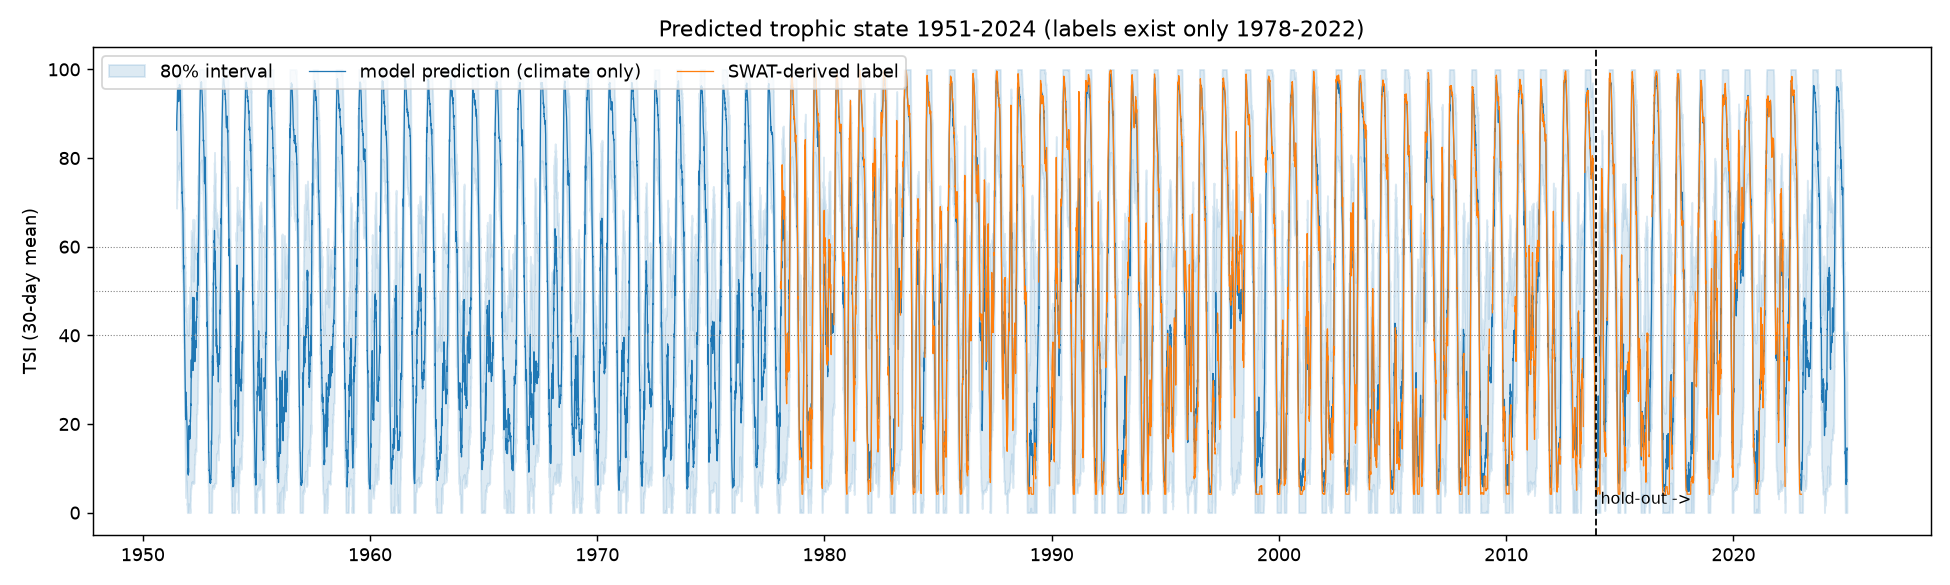

Source data for this figure (header and first rows):
date, TSI_pred, TSI_lo80, TSI_hi80, class_pred, TSI_swat_label, holdout_period
1951-06-29, 86.31, 68.68, 100.0, Hypereutrophic, , False
1951-06-30, 87.74, 70.1, 100.0, Hypereutrophic, , False
1951-07-01, 88.46, 70.83, 100.0, Hypereutrophic, , False
1951-07-02, 88.23, 70.6, 100.0, Hypereutrophic, , False
1951-07-03, 89.66, 72.03, 100.0, Hypereutrophic, , False
1951-07-04, 89.97, 72.34, 100.0, Hypereutrophic, , False
1951-07-05, 90.33, 72.7, 100.0, Hypereutrophic, , False
1951-07-06, 90.95, 73.32, 100.0, Hypereutrophic, , False
1951-07-07, 90.97, 73.33, 100.0, Hypereutrophic, , False
1951-07-08, 91.26, 73.63, 100.0, Hypereutrophic, , False
1951-07-09, 91.45, 73.82, 100.0, Hypereutrophic, , False
1951-07-10, 91.97, 74.34, 100.0, Hypereutrophic, , False
1951-07-11, 92.39, 74.76, 100.0, Hypereutrophic, , False
1951-07-12, 93.63, 76.0, 100.0, Hypereutrophic, , False
1951-07-13, 93.91, 76.28, 100.0, Hypereutrophic, , False
1951-07-14, 94.87, 77.24, 100.0, Hypereutrophic, , False
1951-07-15, 95.07, 77.44, 100.0, Hypereutrophic, , False
1951-07-16, 95.04, 77.41, 100.0, Hypereutrophic, , False
1951-07-17, 94.98, 77.35, 100.0, Hypereutrophic, , False
1951-07-18, 95.03, 77.4, 100.0, Hypereutrophic, , False
1951-07-19, 95.08, 77.45, 100.0, Hypereutrophic, , False
1951-07-20, 94.98, 77.35, 100.0, Hypereutrophic, , False
1951-07-21, 95.0, 77.37, 100.0, Hypereutrophic, , False
1951-07-22, 94.97, 77.34, 100.0, Hypereutrophic, , False
1951-07-23, 95.2, 77.57, 100.0, Hypereutrophic, , False
1951-07-24, 95.48, 77.85, 100.0, Hypereutrophic, , False
1951-07-25, 95.91, 78.28, 100.0, Hypereutrophic, , False
1951-07-26, 95.73, 78.1, 100.0, Hypereutrophic, , False
1951-07-27, 95.08, 77.44, 100.0, Hypereutrophic, , False
1951-07-28, 94.76, 77.13, 100.0, Hypereutrophic, , False
1951-07-29, 94.73, 77.1, 100.0, Hypereutrophic, , False
1951-07-30, 94.92, 77.29, 100.0, Hypereutrophic, , False
1951-07-31, 92.83, 75.2, 100.0, Hypereutrophic, , False
1951-08-01, 92.77, 75.14, 100.0, Hypereutrophic, , False
1951-08-02, 92.74, 75.11, 100.0, Hypereutrophic, , False
1951-08-03, 93.05, 75.42, 100.0, Hypereutrophic, , False
1951-08-04, 93.28, 75.65, 100.0, Hypereutrophic, , False
1951-08-05, 93.75, 76.12, 100.0, Hypereutrophic, , False
1951-08-06, 93.91, 76.28, 100.0, Hypereutrophic, , False
1951-08-07, 94.24, 76.61, 100.0, Hypereutrophic, , False
1951-08-08, 93.86, 76.22, 100.0, Hypereutrophic, , False
1951-08-09, 94.4, 76.77, 100.0, Hypereutrophic, , False
1951-08-10, 94.45, 76.81, 100.0, Hypereutrophic, , False
1951-08-11, 95.52, 77.89, 100.0, Hypereutrophic, , False
1951-08-12, 96.55, 78.91, 100.0, Hypereutrophic, , False
1951-08-13, 96.5, 78.86, 100.0, Hypereutrophic, , False
1951-08-14, 96.32, 78.69, 100.0, Hypereutrophic, , False
1951-08-15, 96.34, 78.71, 100.0, Hypereutrophic, , False
1951-08-16, 96.13, 78.5, 100.0, Hypereutrophic, , False
1951-08-17, 96.6, 78.97, 100.0, Hypereutrophic, , False
1951-08-18, 96.54, 78.91, 100.0, Hypereutrophic, , False
1951-08-19, 96.37, 78.74, 100.0, Hypereutrophic, , False
1951-08-20, 95.76, 78.13, 100.0, Hypereutrophic, , False
1951-08-21, 95.77, 78.14, 100.0, Hypereutrophic, , False
1951-08-22, 95.38, 77.75, 100.0, Hypereutrophic, , False
1951-08-23, 95.53, 77.9, 100.0, Hypereutrophic, , False
1951-08-24, 95.5, 77.87, 100.0, Hypereutrophic, , False
1951-08-25, 95.8, 78.17, 100.0, Hypereutrophic, , False
1951-08-26, 95.56, 77.93, 100.0, Hypereutrophic, , False
1951-08-27, 95.41, 77.78, 100.0, Hypereutrophic, , False
... 26,790 more rows
